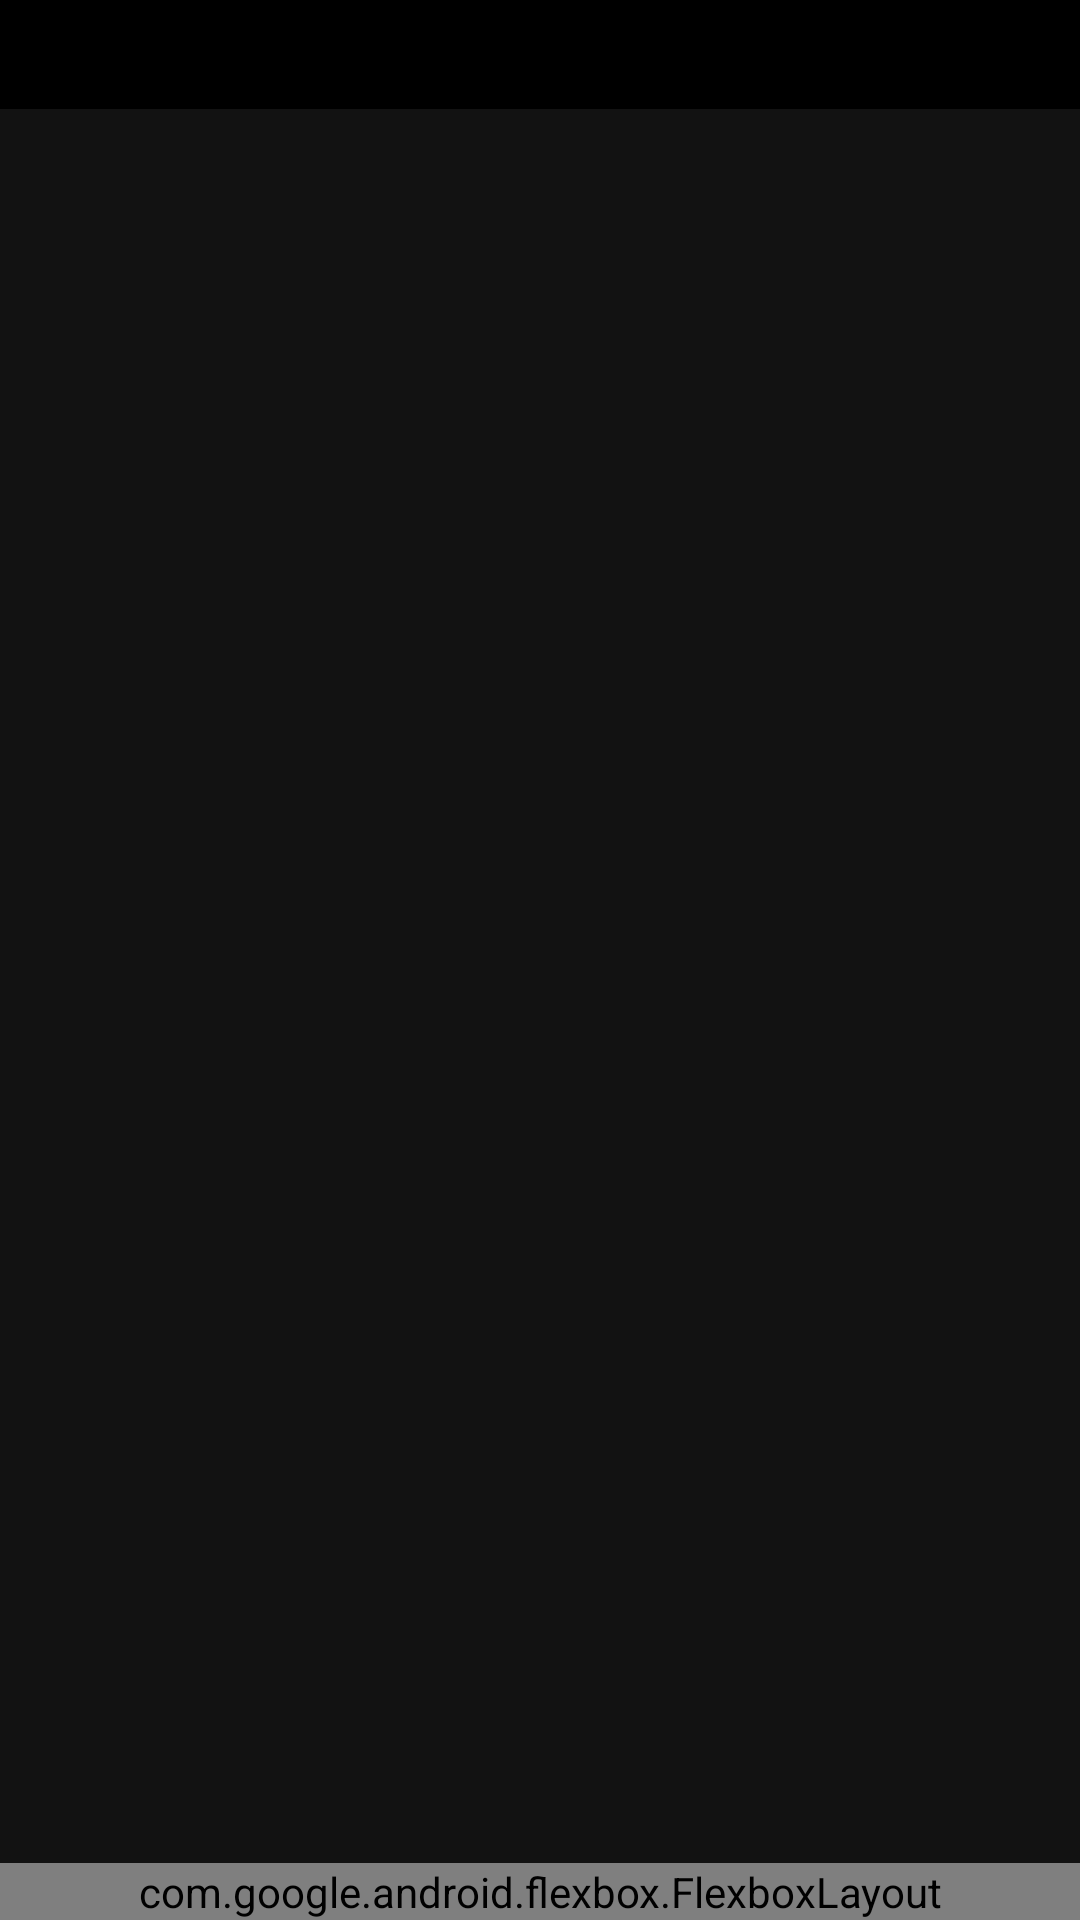

Android layout source for this screen:
<!-- AndroidManifest.xml: application theme AppTheme -->
<!-- res/layout/activity_retrofit.xml -->
<?xml version="1.0" encoding="utf-8"?>
<layout xmlns:android="http://schemas.android.com/apk/res/android"
    xmlns:app="http://schemas.android.com/apk/res-auto">

    <LinearLayout xmlns:tools="http://schemas.android.com/tools"
        android:layout_width="match_parent"
        android:layout_height="match_parent"
        android:layout_margin="8dp"
        android:gravity="center"
        android:orientation="vertical"
        tools:context="com.livinglifetechway.k4kotlinsample.RetrofitActivity">

        <TextView
            android:id="@+id/tv_info"
            android:layout_width="match_parent"
            android:layout_height="wrap_content"
            android:background="@android:color/black"
            android:gravity="left"
            android:padding="10dp"
            android:textColor="@android:color/holo_orange_dark"
            android:textSize="12sp" />

        <TextView
            android:id="@+id/tv_response"
            android:layout_width="match_parent"
            android:layout_height="wrap_content" />

        <View
            android:layout_width="match_parent"
            android:layout_height="0dp"
            android:layout_weight="1" />

        <ProgressBar
            android:id="@+id/progress_bar"
            android:layout_width="wrap_content"
            android:layout_height="wrap_content"
            android:visibility="gone" />

        <com.google.android.flexbox.FlexboxLayout
            android:layout_width="match_parent"
            android:layout_height="wrap_content"
            app:flexWrap="wrap"
            app:justifyContent="space_around">

            <Button
                android:id="@+id/btn_enqueue"
                android:layout_width="wrap_content"
                android:layout_height="wrap_content"
                android:text="Enqueue" />

            <Button
                android:id="@+id/btn_enqueue_await"
                android:layout_width="wrap_content"
                android:layout_height="wrap_content"
                android:text="Enqueue Await" />

            <Button
                android:id="@+id/btn_enqueue_await_error"
                android:layout_width="wrap_content"
                android:layout_height="wrap_content"
                android:text="Enqueue Await With Error" />

            <Button
                android:id="@+id/btn_enqueue_await_runblocking"
                android:layout_width="wrap_content"
                android:layout_height="wrap_content"
                android:text="Enqueue Await in Runblocking" />

            <Button
                android:id="@+id/btn_enqueue_deferred"
                android:layout_width="wrap_content"
                android:layout_height="wrap_content"
                android:text="Enqueue Deferred" />

            <Button
                android:id="@+id/btn_enqueue_deferred_resp"
                android:layout_width="wrap_content"
                android:layout_height="wrap_content"
                android:text="Enqueue Deferred Response" />
        </com.google.android.flexbox.FlexboxLayout>
    </LinearLayout>

</layout>
<!-- resources referenced by this layout -->
<resources>
  <style name="AppTheme" parent="Theme.MaterialComponents">
          
          <item name="colorPrimary">@color/colorPrimary</item>
          <item name="colorPrimaryDark">@color/colorPrimaryDark</item>
          <item name="colorAccent">@color/colorAccent</item>
      </style>
  <!-- not gathered from this repository: default colours our renderer supplied (Android Studio template values) -->
  <color name="colorPrimary">#FF6200EE</color>
  <color name="colorPrimaryDark">#FF3700B3</color>
  <color name="colorAccent">#FF03DAC5</color>
</resources>
